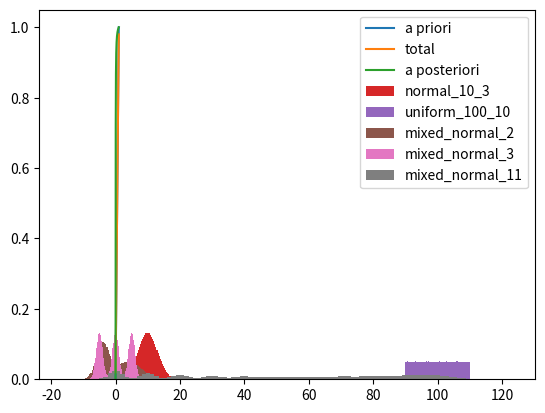

Write the Python code that produced this figure.
#!/usr/bin/env python3
# -*- coding: utf-8 -*-



import numpy as np
import matplotlib.pyplot as plt



dummy = 0
def adummy(n):
    return np.zeros(n)

###   Thema: Bayessche Formel

def Bayes_Formel(P_B_A, P_A, P_B):
    P_A_B = (P_B_A*P_A)/P_B
    return P_A_B
    

def totale_Wahrscheinlichkeit(P_B_Ai, P_Ai):
    bufarray = (np.array(P_B_Ai) * np.array(P_Ai).T)

    P_B = np.apply_along_axis(np.sum, bufarray.ndim-1, bufarray)

    try:
        return P_B.item()
    except ValueError:
        return P_B

def Test(Korrektheit, a_priori_Wahrscheinlichkeit):
    P_T_K = Korrektheit
    P_T_nK = 1 - P_T_K

    P_K = a_priori_Wahrscheinlichkeit
    P_nK = 1 - P_K

    P_T = totale_Wahrscheinlichkeit(np.array([P_T_K, P_T_nK]),np.array([P_K, P_nK]))

    P_K_T = Bayes_Formel(P_T_K, P_K, P_T)

    return P_T, P_K_T

def Aufgabe_Bayes():
    """Ausgabe der Werte von Beispiel 2.3.10 und Aufgabe 2.3
    sowie plotten der a-posteriori-Wahrscheinlich gegen die a-priori-Wahrscheinlichkeit."""
    
    # Hier Ausgabe der Werte
    ## Beispiel 2.3.10:
    Korrektheit = 0.98
    a_priori = 0.005
    Test_res = Test(Korrektheit, a_priori)
    print("Beispiel 2.3.10: Totale Wahrscheinlichkeit: {}, a-posteriori-Wahrscheinlichkeit: {}".format(Test_res[0], Test_res[1]))

    ## Aufgabe 2.3
    Korrektheit = 0.98
    a_priori = 0.5
    Test_res = Test(Korrektheit, a_priori)
    print("Aufgabe 2.3 50%: Totale Wahrscheinlichkeit: {}, a-posteriori-Wahrscheinlichkeit: {}".format(Test_res[0], Test_res[1]))
    
    Korrektheit = 0.98
    a_priori = 0.001
    Test_res = Test(Korrektheit, a_priori)
    print("Aufgabe 2.3 0.001%: Totale Wahrscheinlichkeit: {}, a-posteriori-Wahrscheinlichkeit: {}".format(Test_res[0], Test_res[1]))

    
    a_priori_Wahrscheinlichkeiten = np.linspace(0, 1, 1000)
    Test_res = Test(Korrektheit, a_priori_Wahrscheinlichkeiten)
    T = Test_res[0]
    P_K_T = Test_res[1]

    plt.plot(a_priori_Wahrscheinlichkeiten, a_priori_Wahrscheinlichkeiten, label='a priori')
    plt.plot(a_priori_Wahrscheinlichkeiten, T, label='total')
    plt.plot(a_priori_Wahrscheinlichkeiten, P_K_T, label='a posteriori')
    plt.legend()
    plt.show()




###   Thema: Verteilungen

rng = np.random.default_rng()

def normal_10_3(rng, n):
    return rng.normal(10,3,n)

def uniform_100_10(rng, n):
    return rng.uniform(100-10,100+10,n)

def mixed_normal(rng, n, M, S, P):
    """M, S, P sind Listen gleicher Länge von Mittelwerten, Standardabweichungen
    und Wahrscheinlichkeiten. Siehe unten für Argumente und Benutzung von mixed_normal(...)"""
    k = len(M)
    idx = rng.choice(k, size=n, p=P)
    means = np.take(M, idx)
    stds = np.take(S, idx)
    return rng.normal(means, stds, n)

def mixed_normal_2(rng, n):
    data = [(-4, 4), (2, 4), (0.5, 0.5)]
    return mixed_normal(rng, n, *data)

def mixed_normal_3(rng, n):
    data = [(-5, 0, 5), (1, 1, 1), (1/3, 1/3, 1/3)]
    return mixed_normal(rng, n, *data)

def mixed_normal_11(rng, n):
    M = np.linspace(0, 100, 11)
    S = np.linspace(2, 5, 11)
    P = np.array([50, 41, 34, 29, 26, 25, 26, 29, 34, 41, 50]) / 385
    return mixed_normal(rng, n, M, S, P)

distributions = [
    normal_10_3,
    uniform_100_10,
    mixed_normal_2,
    mixed_normal_3,
    mixed_normal_11,
    ]

def Aufgabe_Verteilungen():
    """Plotten von Histogrammen für die Verteilungen."""
    n, bins = 10**6, 100
    for distr in distributions:
        X = distr(rng, n)
        plt.hist(X, bins=bins, density=True, histtype='stepfilled', label=distr.__name__)
        plt.legend()
        plt.show()
        


###   Thema: Gesetz der großen Zahlen (GdgZ)

def rel_variance_of_mean(rng, distr, no_samples, no_runs):
    X = distr(rng, no_samples*no_runs).reshape(no_samples, no_runs)
    # Hier Berechnunge der Mittelwerte über die Spalten von X
    # und Berechnung der Varianzen
    return dummy

def Aufgabe_GdgZ():
    """Hier sollen die relativen Varianzen in Abhängigkeit von der Anzahl der 
    Samples (no_samples) geplottet werden."""
    no_runs = 100
    # Als Plotbefehle könnten Sie folgendes nutzen:
    # for distr in distributions:
    #     ...
    #     plt.plot(No_samples, Variances, label=distr.__name__, alpha=0.5)
    # plt.legend()
    # plt.show()



###   Thema: Zentraler Grenzwertsatz (ZGWS)

def centralized_sample(rng, distr, no_samples, no_runs):
    X = distr(rng, no_samples*no_runs).reshape(no_samples, no_runs)
    # Berechnung der zentralisierten Zufallsvariable aus den Spalten von X
    return adummy(no_runs)

def Aufgabe_ZGWS():
    no_runs = 10**6
    n = 3
    N = np.arange(1, n+1)
    bins = 100
    for distr in distributions:
        for n in N:
            X = centralized_sample(rng, distr, n, no_runs)
            plt.hist(X, bins=bins, density=True, histtype='stepfilled', alpha=0.6, label=distr.__name__ + f', n={n}');
        plt.legend()
        plt.show()
        


###   Ausführen der Bearbeitungen
if __name__ == '__main__':

    Aufgabe_Bayes()

    #Testing:
    normal_10_3(rng,100)
    uniform_100_10(rng,100)
    Aufgabe_Verteilungen()
    # Aufgabe_GdgZ()
    # Aufgabe_ZGWS()